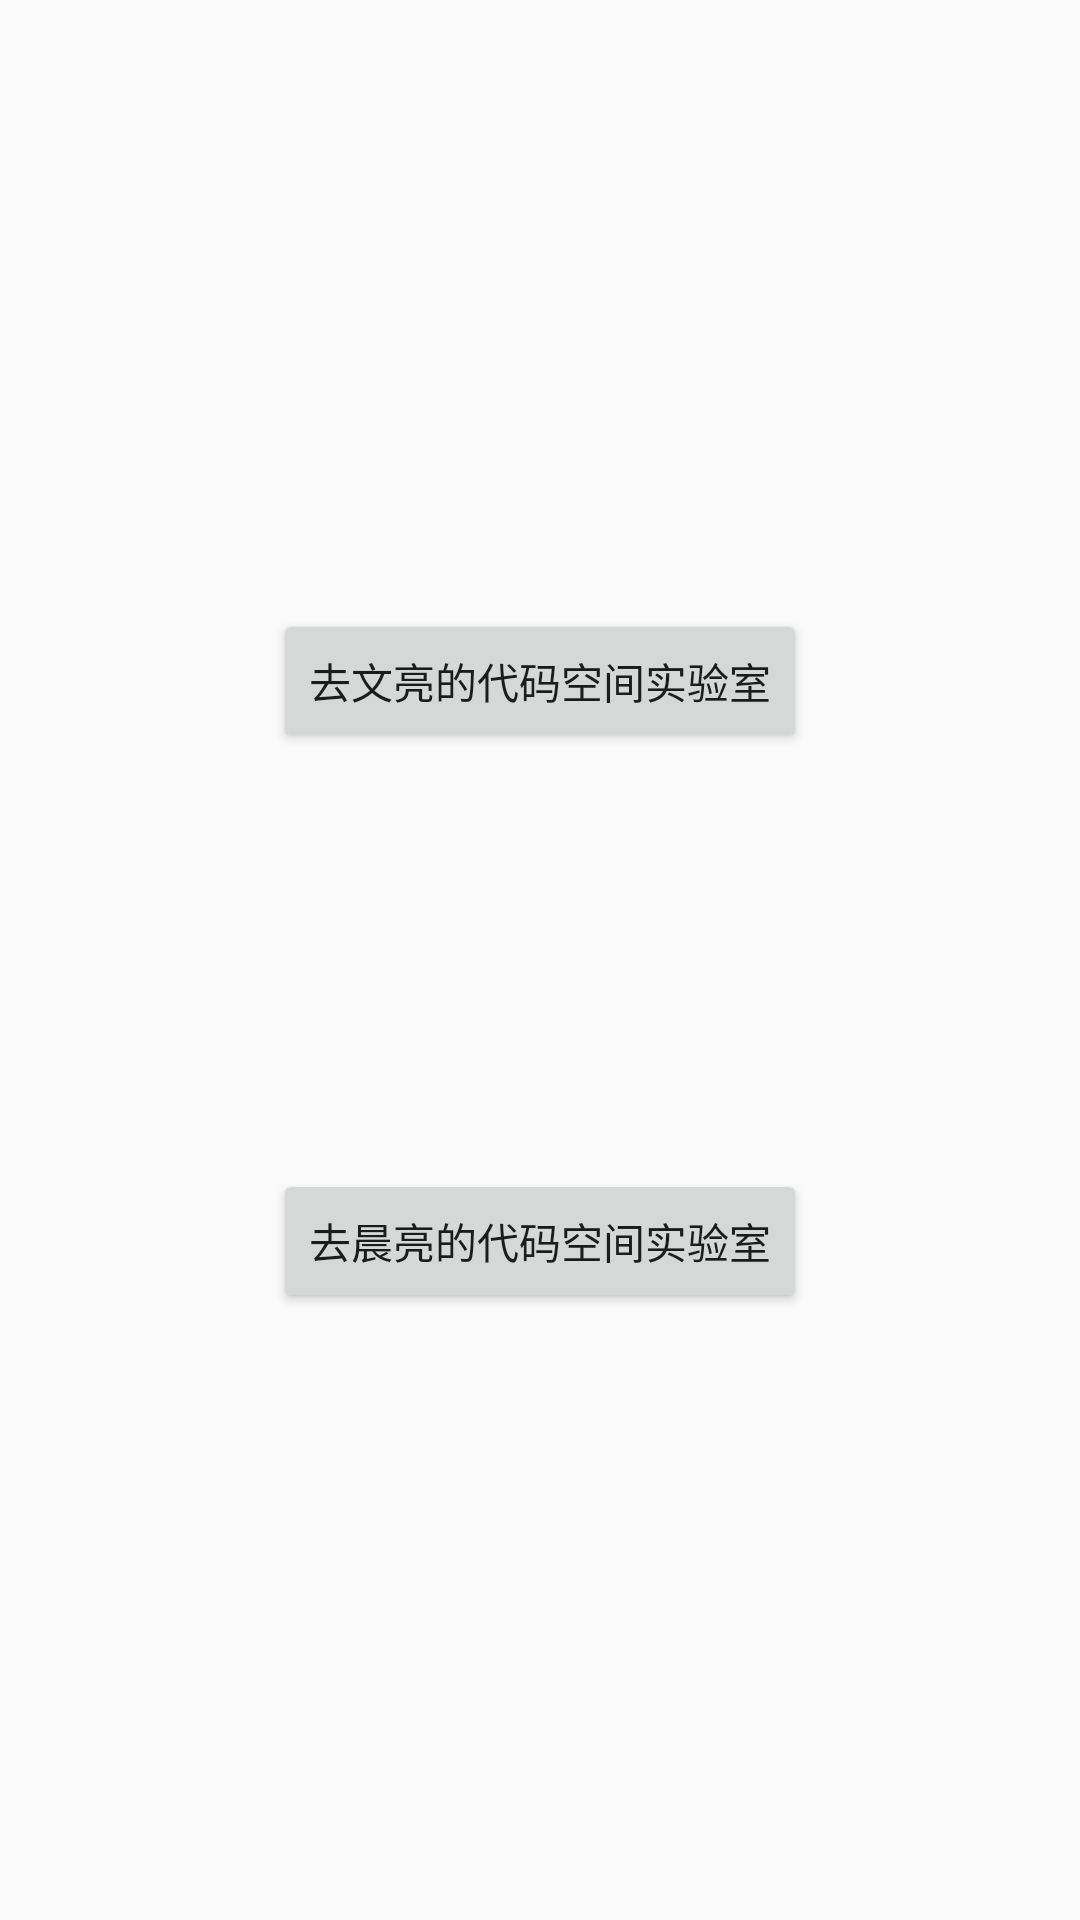

Produce the Android XML layout that renders to this screen, including the resource entries it uses.
<!-- AndroidManifest.xml: application theme AppTheme -->
<!-- res/layout/activity_main.xml -->
<?xml version="1.0" encoding="utf-8"?>
<android.support.constraint.ConstraintLayout
    xmlns:android="http://schemas.android.com/apk/res/android"
    xmlns:app="http://schemas.android.com/apk/res-auto"
    xmlns:tools="http://schemas.android.com/tools"
    android:layout_width="match_parent"
    android:layout_height="match_parent"
    tools:context=".jingcl.others.homepage.MainActivity">

    <Button
        android:layout_width="wrap_content"
        android:layout_height="wrap_content"
        android:onClick="toChenLiangWorkspace"
        android:text="@string/toChenLiangWorkSpace"
        app:layout_constraintBottom_toBottomOf="parent"
        app:layout_constraintLeft_toLeftOf="parent"
        app:layout_constraintRight_toRightOf="parent"
        app:layout_constraintTop_toTopOf="parent"
        app:layout_constraintVertical_bias="0.658"/>

    <Button
        android:layout_width="wrap_content"
        android:layout_height="wrap_content"
        android:onClick="toWenLiangWorkspace"
        android:text="@string/toWenLiangWorkSpace"
        app:layout_constraintBottom_toBottomOf="parent"
        app:layout_constraintLeft_toLeftOf="parent"
        app:layout_constraintRight_toRightOf="parent"
        app:layout_constraintTop_toTopOf="parent"
        app:layout_constraintVertical_bias="0.343"/>

</android.support.constraint.ConstraintLayout>
<!-- resources referenced by this layout -->
<resources>
  <string name="toChenLiangWorkSpace">去晨亮的代码空间实验室</string>
  <string name="toWenLiangWorkSpace">去文亮的代码空间实验室</string>
  <style name="AppTheme" parent="Theme.AppCompat.Light.DarkActionBar">
          
          <item name="colorPrimary">@color/colorPrimary</item>
          <item name="colorPrimaryDark">@color/colorPrimaryDark</item>
          <item name="colorAccent">@color/colorAccent</item>
      </style>
  <color name="colorPrimary">#3F51B5</color>
  <color name="colorPrimaryDark">#303F9F</color>
  <color name="colorAccent">#FF4081</color>
</resources>
